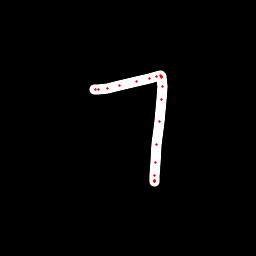

Data behind this chart, as committed beside it:
x, y, hover, eod
94.02, 89.94, 0.0, 0.0
95.09, 89.88, 0.0, 0.0
98.01, 89.42, 0.0, 0.0
107.9, 88.25, 0.0, 0.0
119.4, 85.5, 0.0, 0.0
136.6, 81.17, 0.0, 0.0
149, 78.3, 0.0, 0.0
157, 76.3, 0.0, 0.0
160, 75.9, 0.0, 0.0
161.5, 76.01, 0.0, 0.0
161.7, 76.38, 0.0, 0.0
161.7, 77.77, 0.0, 0.0
162.5, 86.16, 0.0, 0.0
161.1, 99.6, 0.0, 0.0
159.3, 121.2, 0.0, 0.0
156.7, 144.9, 0.0, 0.0
155.2, 162.5, 0.0, 0.0
154.5, 175.1, 0.0, 0.0
154.1, 180.5, 0.0, 0.0
154.3, 181.9, 0.0, 0.0
154.3, 181.5, 0.0, 0.0
154, 180.8, 0.0, 1.0
